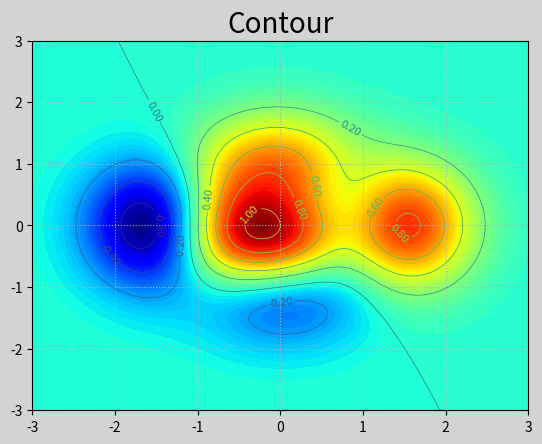

Generate this figure with matplotlib:
import numpy as np
import matplotlib.pyplot as mp

n = 1000
x, y = np.meshgrid(np.linspace(-3,3,n), np.linspace(-3,3,n))
# 根据每个网格点坐标，通过某个公式计算z高度坐标
print('x->',x)
print('y->',y)
z = (1 - x/2 + x**5 + y**3) * np.exp(-x**2 - y**2)
# 上述代码可得到二位数组，x、y直接组成坐标点矩阵
# z为通过每个坐标的x与y计算而得到的高度值

# 模拟采集的海拔高度
mp.figure('Contour', facecolor='lightgray')
mp.title('Contour', fontsize=20)
mp.grid(linestyle=':')
mp.contourf(x, y, z, 80, cmap='jet')
cntr = mp.contour(x,y,z,8,color='black',linewidths=0.5)
# 为等高线图添加高度标签
mp.clabel(cntr,inline_spacing=2,fmt='%.2f',fontsize=8)
mp.savefig('001.png')
mp.show()
